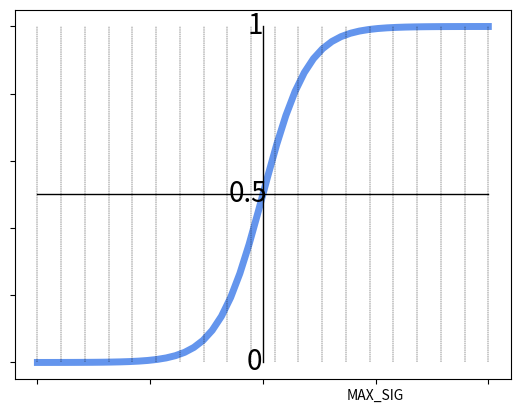

Write the Python code that produced this figure.
"""
Demo of a simple plot with a custom dashed line.

A Line object's ``set_dashes`` method allows you to specify dashes with
a series of on/off lengths (in points).
"""
import numpy as np
import matplotlib.pyplot as plt
import math
import matplotlib

min, max = -10, 10

x = np.linspace(min, max)
y = np.linspace(min, max, num=20)
line, = plt.plot(x, 1.0/(1+np.exp(-x)), color='cornflowerblue', linestyle='solid', linewidth=5)

ax = plt.gca()
#plt.setp( ax.get_xticklabels(), visible=False)
plt.setp( ax.get_yticklabels(), visible=False)
#dashes = [10, 5, 100, 5] # 10 points on, 5 off, 100 on, 5 off
#line.set_dashes(dashes)

group_labels = ['-MAX_SIG','','','','MAX_SIG']

ax.set_xticklabels(group_labels)

plt.plot((min, max), (0.5, 0.5), color='black', linestyle='solid', linewidth=1)
plt.plot((0,0), (0,1), color='black', linestyle='solid', linewidth=1)
for point in y:
    plt.plot((point,point), (0, 1), 'k--', linewidth=0.3)

plt.text(-1.5, 0.48, '0.5', fontsize=20)
plt.text(-0.7, 0.98, '1', fontsize=20)
plt.text(-0.7, -0.02, '0', fontsize=20)

matplotlib.rcParams['font.size'] = 20

plt.show()

